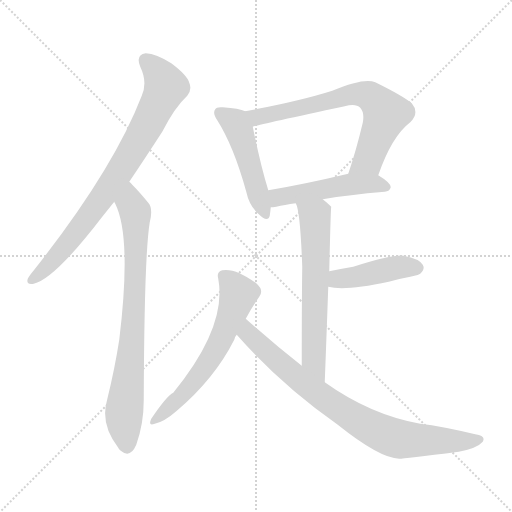
t = 0.00 s
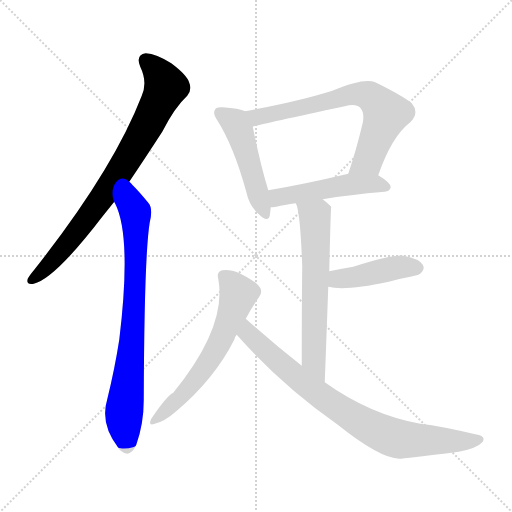
t = 1.38 s
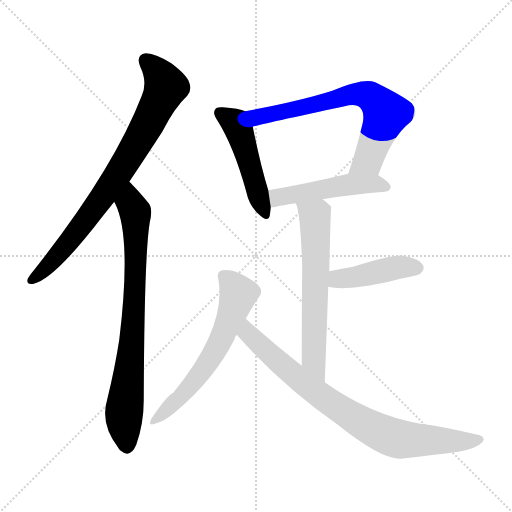
t = 2.76 s
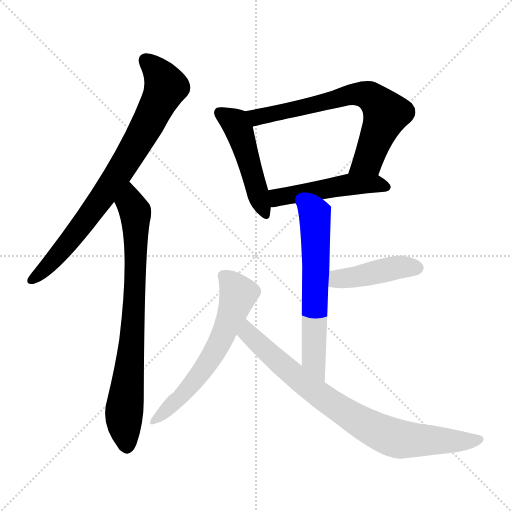
t = 4.14 s
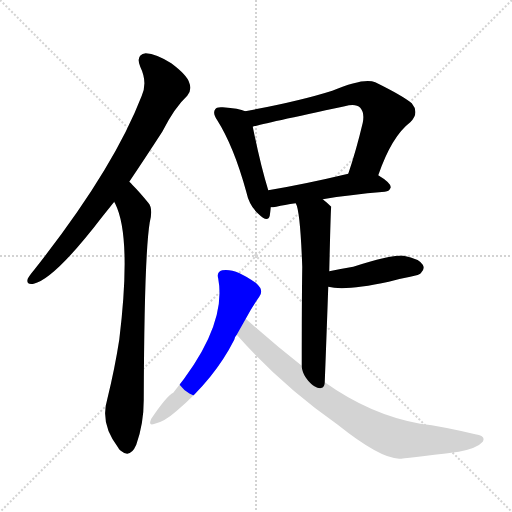
t = 5.52 s
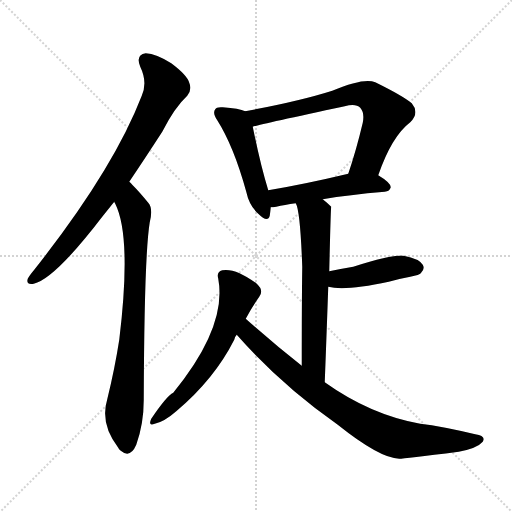
t = 6.90 s

The animated SVG that drew these frames (rendered in a browser with its animation timeline set to each time). Animation: 9 CSS @keyframes rules; one cycle of 6.90 s.

<svg version="1.1" viewBox="0 0 1024 1024" xmlns="http://www.w3.org/2000/svg">
  <g stroke="lightgray" stroke-dasharray="1,1" stroke-width="1" transform="scale(4, 4)">
    <line x1="0" y1="0" x2="256" y2="256"></line>
    <line x1="256" y1="0" x2="0" y2="256"></line>
    <line x1="128" y1="0" x2="128" y2="256"></line>
    <line x1="0" y1="128" x2="256" y2="128"></line>
  </g>
<g transform="scale(1, -1) translate(0, -900)">
   <style type="text/css">
    @keyframes keyframes0 {
      from {
       stroke: blue;
       stroke-dashoffset: 792;
       stroke-width: 128;
       }
       72% {
       animation-timing-function: step-end;
       stroke: blue;
       stroke-dashoffset: 0;
       stroke-width: 128;
       }
       to {
       stroke: black;
       stroke-width: 1024;
       }
       }
       #make-me-a-hanzi-animation-0 {
         animation: keyframes0 0.894531s both;
         animation-delay: 0.000000s;
         animation-timing-function: linear;
       }
    @keyframes keyframes1 {
      from {
       stroke: blue;
       stroke-dashoffset: 782;
       stroke-width: 128;
       }
       72% {
       animation-timing-function: step-end;
       stroke: blue;
       stroke-dashoffset: 0;
       stroke-width: 128;
       }
       to {
       stroke: black;
       stroke-width: 1024;
       }
       }
       #make-me-a-hanzi-animation-1 {
         animation: keyframes1 0.886393s both;
         animation-delay: 0.894531s;
         animation-timing-function: linear;
       }
    @keyframes keyframes2 {
      from {
       stroke: blue;
       stroke-dashoffset: 482;
       stroke-width: 128;
       }
       61% {
       animation-timing-function: step-end;
       stroke: blue;
       stroke-dashoffset: 0;
       stroke-width: 128;
       }
       to {
       stroke: black;
       stroke-width: 1024;
       }
       }
       #make-me-a-hanzi-animation-2 {
         animation: keyframes2 0.642253s both;
         animation-delay: 1.780924s;
         animation-timing-function: linear;
       }
    @keyframes keyframes3 {
      from {
       stroke: blue;
       stroke-dashoffset: 691;
       stroke-width: 128;
       }
       69% {
       animation-timing-function: step-end;
       stroke: blue;
       stroke-dashoffset: 0;
       stroke-width: 128;
       }
       to {
       stroke: black;
       stroke-width: 1024;
       }
       }
       #make-me-a-hanzi-animation-3 {
         animation: keyframes3 0.812337s both;
         animation-delay: 2.423177s;
         animation-timing-function: linear;
       }
    @keyframes keyframes4 {
      from {
       stroke: blue;
       stroke-dashoffset: 492;
       stroke-width: 128;
       }
       62% {
       animation-timing-function: step-end;
       stroke: blue;
       stroke-dashoffset: 0;
       stroke-width: 128;
       }
       to {
       stroke: black;
       stroke-width: 1024;
       }
       }
       #make-me-a-hanzi-animation-4 {
         animation: keyframes4 0.650391s both;
         animation-delay: 3.235514s;
         animation-timing-function: linear;
       }
    @keyframes keyframes5 {
      from {
       stroke: blue;
       stroke-dashoffset: 624;
       stroke-width: 128;
       }
       67% {
       animation-timing-function: step-end;
       stroke: blue;
       stroke-dashoffset: 0;
       stroke-width: 128;
       }
       to {
       stroke: black;
       stroke-width: 1024;
       }
       }
       #make-me-a-hanzi-animation-5 {
         animation: keyframes5 0.757812s both;
         animation-delay: 3.885905s;
         animation-timing-function: linear;
       }
    @keyframes keyframes6 {
      from {
       stroke: blue;
       stroke-dashoffset: 433;
       stroke-width: 128;
       }
       58% {
       animation-timing-function: step-end;
       stroke: blue;
       stroke-dashoffset: 0;
       stroke-width: 128;
       }
       to {
       stroke: black;
       stroke-width: 1024;
       }
       }
       #make-me-a-hanzi-animation-6 {
         animation: keyframes6 0.602376s both;
         animation-delay: 4.643717s;
         animation-timing-function: linear;
       }
    @keyframes keyframes7 {
      from {
       stroke: blue;
       stroke-dashoffset: 607;
       stroke-width: 128;
       }
       66% {
       animation-timing-function: step-end;
       stroke: blue;
       stroke-dashoffset: 0;
       stroke-width: 128;
       }
       to {
       stroke: black;
       stroke-width: 1024;
       }
       }
       #make-me-a-hanzi-animation-7 {
         animation: keyframes7 0.743978s both;
         animation-delay: 5.246094s;
         animation-timing-function: linear;
       }
    @keyframes keyframes8 {
      from {
       stroke: blue;
       stroke-dashoffset: 804;
       stroke-width: 128;
       }
       72% {
       animation-timing-function: step-end;
       stroke: blue;
       stroke-dashoffset: 0;
       stroke-width: 128;
       }
       to {
       stroke: black;
       stroke-width: 1024;
       }
       }
       #make-me-a-hanzi-animation-8 {
         animation: keyframes8 0.904297s both;
         animation-delay: 5.990072s;
         animation-timing-function: linear;
       }
</style>
<path d="M 258.5 536.5 Q 289.5 582.5 324.5 636.5 Q 349.5 685.5 374.5 708.5 Q 384.5 720.5 378.5 734.5 Q 374.5 749.5 342.5 773.5 Q 312.5 792.5 291.5 793.5 Q 270.5 790.5 280.5 766.5 Q 295.5 735.5 283.5 708.5 Q 226.5 560.5 68.5 360.5 Q 58.5 348.5 55.5 342.5 Q 51.5 329.5 67.5 332.5 Q 109.5 342.5 204.5 466.5 Q 216.5 481.5 228.5 496.5 L 258.5 536.5 Z" fill="lightgray"></path> 
<path d="M 228.5 496.5 Q 228.5 495.5 230.5 492.5 Q 263.5 426.5 238.5 220.5 Q 229.5 162.5 214.5 101.5 Q 199.5 52.5 236.5 4.5 Q 237.5 1.5 241.5 -1.5 Q 260.5 -17.5 272.5 10.5 Q 287.5 52.5 287.5 100.5 Q 288.5 389.5 299.5 455.5 Q 306.5 483.5 296.5 494.5 Q 278.5 516.5 264.5 530.5 Q 261.5 534.5 258.5 536.5 C 237.5 557.5 216.5 523.5 228.5 496.5 Z" fill="lightgray"></path> 
<path d="M 490.5 677.5 Q 478.5 683.5 445.5 685.5 Q 432.5 686.5 430.5 681.5 Q 424.5 674.5 434.5 659.5 Q 467.5 607.5 492.5 516.5 Q 498.5 488.5 516.5 472.5 Q 535.5 453.5 539.5 468.5 Q 540.5 475.5 541.5 485.5 L 536.5 519.5 Q 521.5 567.5 505.5 646.5 C 499.5 673.5 499.5 673.5 490.5 677.5 Z" fill="lightgray"></path> 
<path d="M 756.5 549.5 Q 783.5 627.5 820.5 655.5 Q 839.5 674.5 823.5 693.5 Q 805.5 708.5 750.5 735.5 Q 728.5 745.5 664.5 718.5 Q 598.5 697.5 490.5 677.5 C 461.5 671.5 476.5 638.5 505.5 646.5 Q 511.5 649.5 689.5 687.5 Q 711.5 693.5 720.5 684.5 Q 729.5 674.5 725.5 654.5 Q 712.5 599.5 696.5 552.5 C 687.5 524.5 746.5 521.5 756.5 549.5 Z" fill="lightgray"></path> 
<path d="M 645.5 501.5 Q 697.5 510.5 769.5 516.5 Q 779.5 517.5 781.5 525.5 Q 781.5 534.5 756.5 549.5 C 736.5 562.5 725.5 559.5 696.5 552.5 Q 608.5 531.5 536.5 519.5 C 506.5 514.5 511.5 483.5 541.5 485.5 Q 545.5 485.5 552.5 486.5 Q 568.5 490.5 591.5 493.5 L 645.5 501.5 Z" fill="lightgray"></path> 
<path d="M 649.5 135.5 Q 653.5 240.5 656.5 326.5 L 658.5 357.5 Q 661.5 486.5 662.5 486.5 Q 655.5 493.5 645.5 501.5 C 622.5 520.5 582.5 521.5 591.5 493.5 Q 600.5 478.5 604.5 366.5 Q 603.5 299.5 603.5 168.5 C 603.5 138.5 648.5 105.5 649.5 135.5 Z" fill="lightgray"></path> 
<path d="M 656.5 326.5 Q 689.5 317.5 777.5 336.5 Q 798.5 342.5 820.5 346.5 Q 839.5 350.5 841.5 353.5 Q 850.5 362.5 845.5 370.5 Q 838.5 382.5 807.5 388.5 Q 786.5 391.5 706.5 366.5 Q 682.5 362.5 658.5 357.5 C 629.5 351.5 627.5 332.5 656.5 326.5 Z" fill="lightgray"></path> 
<path d="M 491.5 262.5 Q 504.5 286.5 518.5 306.5 Q 528.5 319.5 512.5 333.5 Q 470.5 364.5 444.5 359.5 Q 432.5 356.5 436.5 342.5 Q 454.5 246.5 346.5 114.5 Q 333.5 108.5 302.5 62.5 Q 295.5 46.5 309.5 52.5 Q 328.5 56.5 352.5 77.5 Q 428.5 141.5 468.5 220.5 Q 469.5 226.5 473.5 230.5 L 491.5 262.5 Z" fill="lightgray"></path> 
<path d="M 473.5 230.5 Q 560.5 131.5 675.5 50.5 Q 759.5 -16.5 798.5 -17.5 Q 807.5 -17.5 917.5 -3.5 Q 954.5 3.5 965.5 16.5 Q 972.5 28.5 950.5 31.5 Q 883.5 47.5 840.5 52.5 Q 740.5 70.5 649.5 135.5 L 603.5 168.5 Q 548.5 211.5 491.5 262.5 C 469.5 282.5 453.5 252.5 473.5 230.5 Z" fill="lightgray"></path> 
      <clipPath id="make-me-a-hanzi-clip-0">
      <path d="M 258.5 536.5 Q 289.5 582.5 324.5 636.5 Q 349.5 685.5 374.5 708.5 Q 384.5 720.5 378.5 734.5 Q 374.5 749.5 342.5 773.5 Q 312.5 792.5 291.5 793.5 Q 270.5 790.5 280.5 766.5 Q 295.5 735.5 283.5 708.5 Q 226.5 560.5 68.5 360.5 Q 58.5 348.5 55.5 342.5 Q 51.5 329.5 67.5 332.5 Q 109.5 342.5 204.5 466.5 Q 216.5 481.5 228.5 496.5 L 258.5 536.5 Z" fill="lightgray"></path>
      </clipPath>
      <path clip-path="url(#make-me-a-hanzi-clip-0)" d="M 292.5 777.5 L 310.5 761.5 L 331.5 726.5 L 293.5 647.5 L 233.5 547.5 L 165.5 450.5 L 96.5 368.5 L 65.5 341.5 " fill="none" id="make-me-a-hanzi-animation-0" stroke-dasharray="664 1328" stroke-linecap="round"></path>

      <clipPath id="make-me-a-hanzi-clip-1">
      <path d="M 228.5 496.5 Q 228.5 495.5 230.5 492.5 Q 263.5 426.5 238.5 220.5 Q 229.5 162.5 214.5 101.5 Q 199.5 52.5 236.5 4.5 Q 237.5 1.5 241.5 -1.5 Q 260.5 -17.5 272.5 10.5 Q 287.5 52.5 287.5 100.5 Q 288.5 389.5 299.5 455.5 Q 306.5 483.5 296.5 494.5 Q 278.5 516.5 264.5 530.5 Q 261.5 534.5 258.5 536.5 C 237.5 557.5 216.5 523.5 228.5 496.5 Z" fill="lightgray"></path>
      </clipPath>
      <path clip-path="url(#make-me-a-hanzi-clip-1)" d="M 257.5 529.5 L 260.5 496.5 L 271.5 468.5 L 271.5 363.5 L 263.5 205.5 L 247.5 60.5 L 253.5 7.5 " fill="none" id="make-me-a-hanzi-animation-1" stroke-dasharray="654 1308" stroke-linecap="round"></path>

      <clipPath id="make-me-a-hanzi-clip-2">
      <path d="M 490.5 677.5 Q 478.5 683.5 445.5 685.5 Q 432.5 686.5 430.5 681.5 Q 424.5 674.5 434.5 659.5 Q 467.5 607.5 492.5 516.5 Q 498.5 488.5 516.5 472.5 Q 535.5 453.5 539.5 468.5 Q 540.5 475.5 541.5 485.5 L 536.5 519.5 Q 521.5 567.5 505.5 646.5 C 499.5 673.5 499.5 673.5 490.5 677.5 Z" fill="lightgray"></path>
      </clipPath>
      <path clip-path="url(#make-me-a-hanzi-clip-2)" d="M 440.5 674.5 L 470.5 654.5 L 477.5 639.5 L 528.5 473.5 " fill="none" id="make-me-a-hanzi-animation-2" stroke-dasharray="354 708" stroke-linecap="round"></path>

      <clipPath id="make-me-a-hanzi-clip-3">
      <path d="M 756.5 549.5 Q 783.5 627.5 820.5 655.5 Q 839.5 674.5 823.5 693.5 Q 805.5 708.5 750.5 735.5 Q 728.5 745.5 664.5 718.5 Q 598.5 697.5 490.5 677.5 C 461.5 671.5 476.5 638.5 505.5 646.5 Q 511.5 649.5 689.5 687.5 Q 711.5 693.5 720.5 684.5 Q 729.5 674.5 725.5 654.5 Q 712.5 599.5 696.5 552.5 C 687.5 524.5 746.5 521.5 756.5 549.5 Z" fill="lightgray"></path>
      </clipPath>
      <path clip-path="url(#make-me-a-hanzi-clip-3)" d="M 500.5 675.5 L 514.5 665.5 L 645.5 692.5 L 699.5 710.5 L 715.5 712.5 L 745.5 704.5 L 772.5 672.5 L 734.5 579.5 L 704.5 557.5 " fill="none" id="make-me-a-hanzi-animation-3" stroke-dasharray="563 1126" stroke-linecap="round"></path>

      <clipPath id="make-me-a-hanzi-clip-4">
      <path d="M 645.5 501.5 Q 697.5 510.5 769.5 516.5 Q 779.5 517.5 781.5 525.5 Q 781.5 534.5 756.5 549.5 C 736.5 562.5 725.5 559.5 696.5 552.5 Q 608.5 531.5 536.5 519.5 C 506.5 514.5 511.5 483.5 541.5 485.5 Q 545.5 485.5 552.5 486.5 Q 568.5 490.5 591.5 493.5 L 645.5 501.5 Z" fill="lightgray"></path>
      </clipPath>
      <path clip-path="url(#make-me-a-hanzi-clip-4)" d="M 546.5 492.5 L 559.5 506.5 L 702.5 531.5 L 748.5 533.5 L 772.5 525.5 " fill="none" id="make-me-a-hanzi-animation-4" stroke-dasharray="364 728" stroke-linecap="round"></path>

      <clipPath id="make-me-a-hanzi-clip-5">
      <path d="M 649.5 135.5 Q 653.5 240.5 656.5 326.5 L 658.5 357.5 Q 661.5 486.5 662.5 486.5 Q 655.5 493.5 645.5 501.5 C 622.5 520.5 582.5 521.5 591.5 493.5 Q 600.5 478.5 604.5 366.5 Q 603.5 299.5 603.5 168.5 C 603.5 138.5 648.5 105.5 649.5 135.5 Z" fill="lightgray"></path>
      </clipPath>
      <path clip-path="url(#make-me-a-hanzi-clip-5)" d="M 598.5 493.5 L 629.5 465.5 L 633.5 371.5 L 627.5 195.5 L 631.5 170.5 L 647.5 144.5 " fill="none" id="make-me-a-hanzi-animation-5" stroke-dasharray="496 992" stroke-linecap="round"></path>

      <clipPath id="make-me-a-hanzi-clip-6">
      <path d="M 656.5 326.5 Q 689.5 317.5 777.5 336.5 Q 798.5 342.5 820.5 346.5 Q 839.5 350.5 841.5 353.5 Q 850.5 362.5 845.5 370.5 Q 838.5 382.5 807.5 388.5 Q 786.5 391.5 706.5 366.5 Q 682.5 362.5 658.5 357.5 C 629.5 351.5 627.5 332.5 656.5 326.5 Z" fill="lightgray"></path>
      </clipPath>
      <path clip-path="url(#make-me-a-hanzi-clip-6)" d="M 662.5 333.5 L 676.5 342.5 L 788.5 364.5 L 834.5 364.5 " fill="none" id="make-me-a-hanzi-animation-6" stroke-dasharray="305 610" stroke-linecap="round"></path>

      <clipPath id="make-me-a-hanzi-clip-7">
      <path d="M 491.5 262.5 Q 504.5 286.5 518.5 306.5 Q 528.5 319.5 512.5 333.5 Q 470.5 364.5 444.5 359.5 Q 432.5 356.5 436.5 342.5 Q 454.5 246.5 346.5 114.5 Q 333.5 108.5 302.5 62.5 Q 295.5 46.5 309.5 52.5 Q 328.5 56.5 352.5 77.5 Q 428.5 141.5 468.5 220.5 Q 469.5 226.5 473.5 230.5 L 491.5 262.5 Z" fill="lightgray"></path>
      </clipPath>
      <path clip-path="url(#make-me-a-hanzi-clip-7)" d="M 446.5 348.5 L 476.5 310.5 L 444.5 224.5 L 408.5 163.5 L 371.5 116.5 L 312.5 61.5 " fill="none" id="make-me-a-hanzi-animation-7" stroke-dasharray="479 958" stroke-linecap="round"></path>

      <clipPath id="make-me-a-hanzi-clip-8">
      <path d="M 473.5 230.5 Q 560.5 131.5 675.5 50.5 Q 759.5 -16.5 798.5 -17.5 Q 807.5 -17.5 917.5 -3.5 Q 954.5 3.5 965.5 16.5 Q 972.5 28.5 950.5 31.5 Q 883.5 47.5 840.5 52.5 Q 740.5 70.5 649.5 135.5 L 603.5 168.5 Q 548.5 211.5 491.5 262.5 C 469.5 282.5 453.5 252.5 473.5 230.5 Z" fill="lightgray"></path>
      </clipPath>
      <path clip-path="url(#make-me-a-hanzi-clip-8)" d="M 494.5 253.5 L 502.5 225.5 L 583.5 153.5 L 671.5 87.5 L 752.5 38.5 L 786.5 24.5 L 822.5 19.5 L 955.5 21.5 " fill="none" id="make-me-a-hanzi-animation-8" stroke-dasharray="676 1352" stroke-linecap="round"></path>

</g>
</svg>
